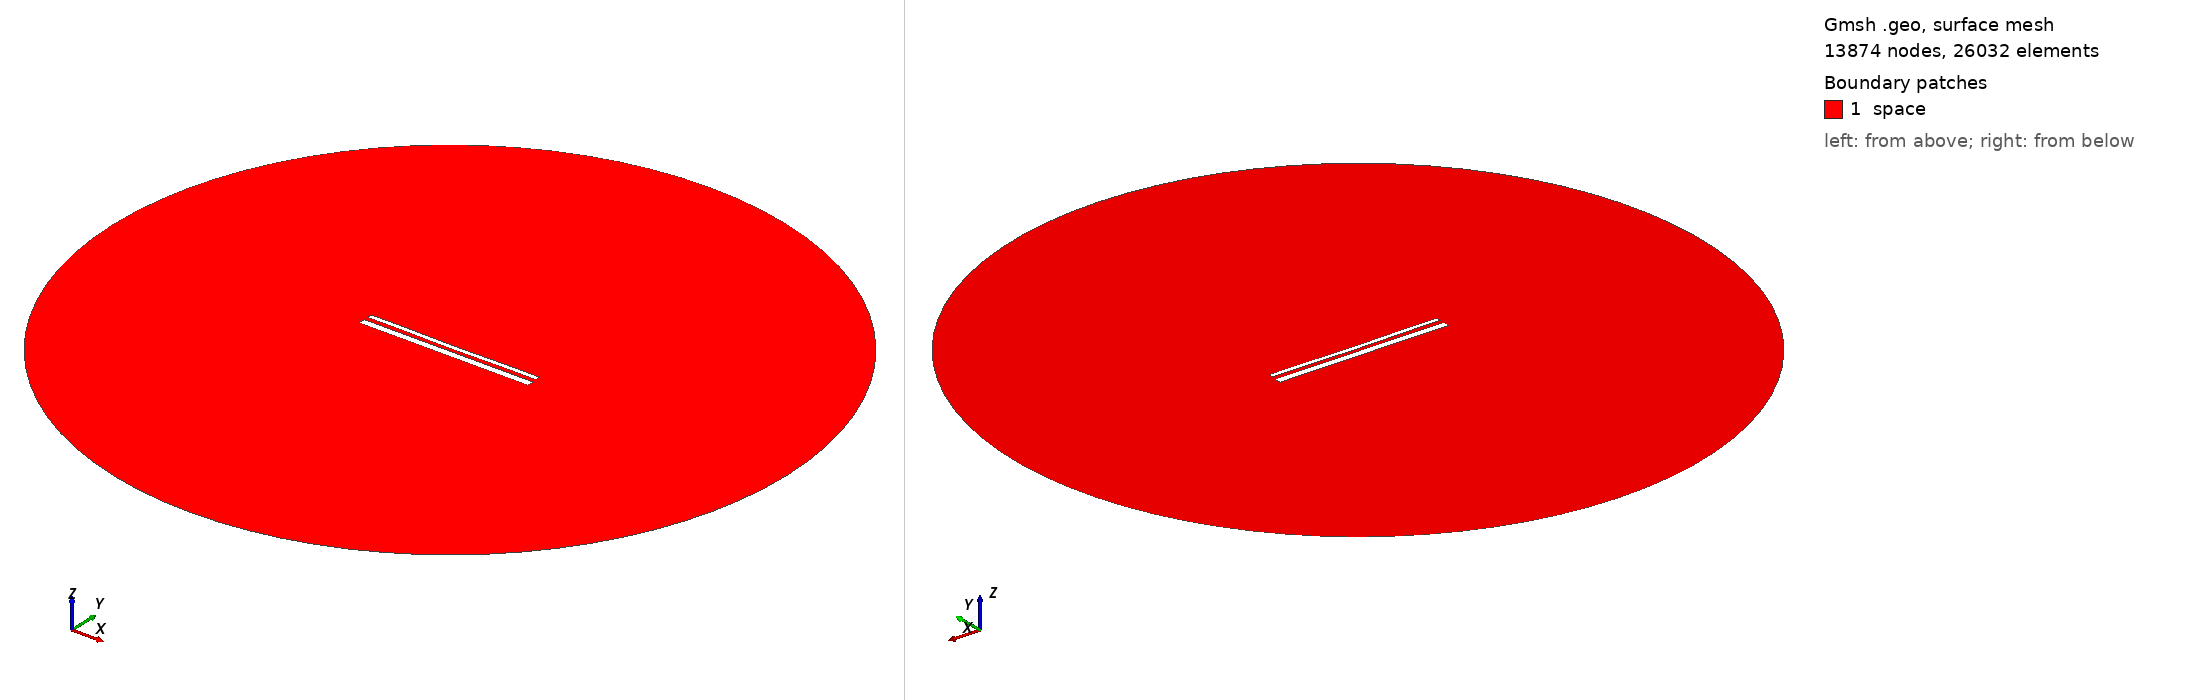

Gmsh geometry script, surface-meshed: 13874 nodes, 26032 surface elements. Boundary patches (legend numbers): 1 space. Left view from above one corner, right view from below the opposite corner. Legend entries are the model's physical surfaces. The drawing asked Gmsh for element sizes between 1% and 20% of the model's largest extent; the script's own settings can give other sizes.

=== 14514.geo (drawn) ===
//---------------------------------------
// Geometry kernel
//---------------------------------------

SetFactory("OpenCASCADE");



//---------------------------------------
// Parameters of the geometry
//---------------------------------------

// Overetch of the upper plate
overetch = 0.5;

// Distance between the plates
distance = 2.25;

// Discretization over the x axis (for the deformation)
nx = 50; 

// Length of the plate
L = 100 - overetch; 

// Number of modes
n = 4; 

// 1st mode coefficient
coeff(1) = -0.075;
beta(1) = 0.596864 * 3.1415926535 / L;

// 2nd mode coefficient
coeff(2) = -0.15;
beta(2) = 1.49418 * 3.1415926535 / L;

// 3rd mode coefficient
coeff(3) = 0.0;
beta(3) = 2.50025 * 3.1415926535 / L;

// 4th mode coefficient
coeff(4) = 0.07499999999999998;
beta(4) = 3.49999 * 3.1415926535 / L;



//---------------------------------------
// Upper plate (deformed rectangle)
//---------------------------------------

// Coordiantes of the upper plate
xmin = -50;
xmax = 50 - overetch;

// Height of the upper plate
yheight = 4 - 2 * overetch;

// Indexes of the points
UpperID[] = {};
LowerID[] = {};
LeftID[] = {};
RightID[] = {};

// Point index
p = 1;

// Horizontal edges
For i In {1:nx}
    x = xmin + (i-1)*(xmax - xmin)/(nx-1);

    y_bottom = distance / 2 + overetch;
    For j In {1:n}
        C = (Cosh(beta(j)*L) + Cos(beta(j)*L)) / (Sinh(beta(j)*L) + Sin(beta(j)*L));
        y_bottom  = y_bottom + coeff(j) * (Cosh(beta(j)*(x+50)) - Cos(beta(j)*(x+50)) - C * (Sinh(beta(j)*(x+50)) - Sin(beta(j)*(x+50))));
    EndFor

    y_top = y_bottom + yheight;

    Point(p) = {x, y_top, 0, 1.0};
    UpperID[i] = p;
    p = p + 1;

    Point(p) = {x, y_bottom, 0, 1.0};
    LowerID[i] = p;
    p = p + 1;
EndFor

// Create point lists
UpperPts[] = {}; LowerPts[] = {};
For i In {1:nx}
  UpperPts[] += {UpperID[i]};
  LowerPts[] += {LowerID[i]};
EndFor

// Build splines
Spline(1) = {UpperPts[]};
Spline(2) = {LowerPts[]};
Line(3) = {LowerPts[nx-1], UpperPts[nx-1]};
Line(4) = {LowerPts[0], UpperPts[0]};

// Build the plane surface
Curve Loop(1) = {2, 3, -1, -4};
Plane Surface(1) = {1};



//---------------------------------------
// Lower plate (rectangle)
//---------------------------------------

// Vertices
Point(1001) = {-50, -1, 0, 1.0};
Point(1002) = { 50, -1, 0, 1.0};
Point(1003) = { 50,  -5, 0, 1.0};
Point(1004) = {-50,  -5, 0, 1.0};

// Edges
Line(5) = {1001, 1002};
Line(6) = {1002, 1003};
Line(7) = {1003, 1004};
Line(8) = {1004, 1001};

// Plane surface
Line Loop(2) = {5, 6, 7, 8};
Plane Surface(2) = {2}; 



//---------------------------------------
// Outer (fictious) boundary
//---------------------------------------

// Points
Point(1005) = {0, 0, 0};       // Center
Point(1006) = {200, 0, 0};     // Start point
Point(1007) = {0, 200, 0};     // 90 degrees
Point(1008) = {-200, 0, 0};    // 180 degrees
Point(1009) = {0, -200, 0};    // 270 degrees

// Circle arcs (each needs start, center, end)
Circle(9) = {1006, 1005, 1007};
Circle(10) = {1007, 1005, 1008};
Circle(11) = {1008, 1005, 1009};
Circle(12) = {1009, 1005, 1006};

// Plane surface for the entire domain
Curve Loop(3) = {9, 10, 11, 12};
Surface(3) = {3};

// Subtract the plates from the whole domain to obtain the actual domain where we want to solve the equations
BooleanDifference{ Surface{3}; Delete; }{ Surface{1}; Surface{2}; Delete; }




//---------------------------------------
// Transfinite Lines/Curves
//---------------------------------------

// Set the number of points on the boundaries
r = 7;

// Plates
Transfinite Curve {1, 2} = 50*r Using Progression 1;
Transfinite Curve {3, 4} = 2*r Using Progression 1;
Transfinite Line {5, 7} = 50*r Using Progression 1;
Transfinite Line {6, 8} = 2*r Using Progression 1;

// Outer boundary
Transfinite Line {9, 10, 11, 12} = 20 Using Progression 1;



//---------------------------------------
// Physical groups
//---------------------------------------                

// Physical curves (boundaries)
Physical Line("force_segment", 10) = {2};
Physical Line("upper_plate", 11) = {1, 3, 4};
Physical Line("lower_plate", 12) = {5, 6, 7, 8};
Physical Line("boundary", 20) = {9, 10, 11, 12};

// Physical Surfaces
Physical Surface("space", 30) = {3};



//---------------------------------------
// 6. Generate the Mesh
//---------------------------------------

// 2D mesh generation
Mesh 2;
